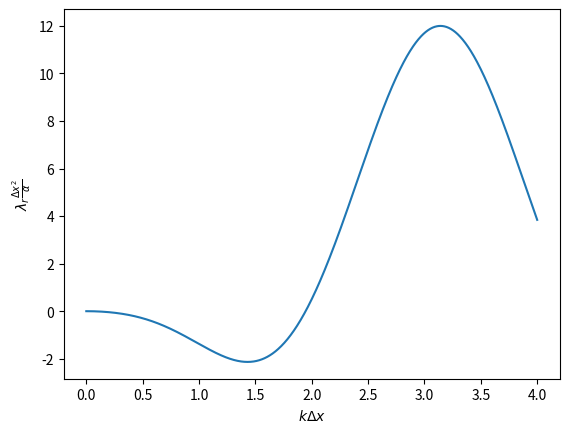

Recreate this plot in Python.
import numpy as np
import pandas as pd
import matplotlib.pyplot as plt
def func(kdx):
    l=2-np.cos(3*kdx)+4*np.cos(2*kdx)-5*np.cos(kdx)
    return l
kdx=np.linspace(0,4,1000)
lr=func(kdx)
figure=plt.figure()
ax=figure.add_subplot()
ax.plot(kdx,lr)
ax.set_ylabel(r'$\lambda_{r} \frac{\Delta x^{2}}{\alpha}$')
ax.set_xlabel(r'$k \Delta x$')
plt.show()
